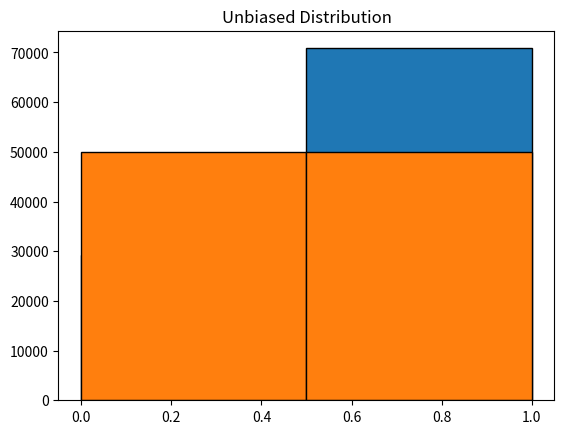

The matplotlib source for this figure:
"""
Problem:

Assume you have access to a function toss_biased() which returns 0 or 1 with a probability that's not 50-50 (but also not 0-100 or 100-0). 
You do not know the bias of the coin.
Write a function to simulate an unbiased coin toss.
"""

# library imports
# matplotlib is not mandatory, its used to plot the distribution of results
from random import randint
import matplotlib.pyplot as plt

# biased toss function
def toss_biased():
    # getting a random number between 1 to 100
    temp = randint(1, 100)

    # if the number is less than 30, 0 is returned else 1 (30-70 bias)
    if temp < 30:
        return 0
    else:
        return 1


# unbiased toss function
def toss_unbiased():
    # getting the biased toss value twice
    temp1 = toss_biased()
    temp2 = toss_biased()

    # as long as we dont get different values, we keep tossing
    while temp1 == temp2:
        temp1 = toss_biased()
        temp2 = toss_biased()

    # when different values are achieved, any 1 can be returned (here the 1st one is returned)
    return temp1


# DRIVER CODE
biased = [toss_biased() for i in range(100000)]
unbiased = [toss_unbiased() for i in range(100000)]

# displaying biased distribution
plt.title("Biased Distribution")
plt.hist(biased, bins=2, edgecolor="black")
plt.show()

# displaying unbiased distribution
plt.title("Unbiased Distribution")
plt.hist(unbiased, bins=2, edgecolor="black")
plt.show()
